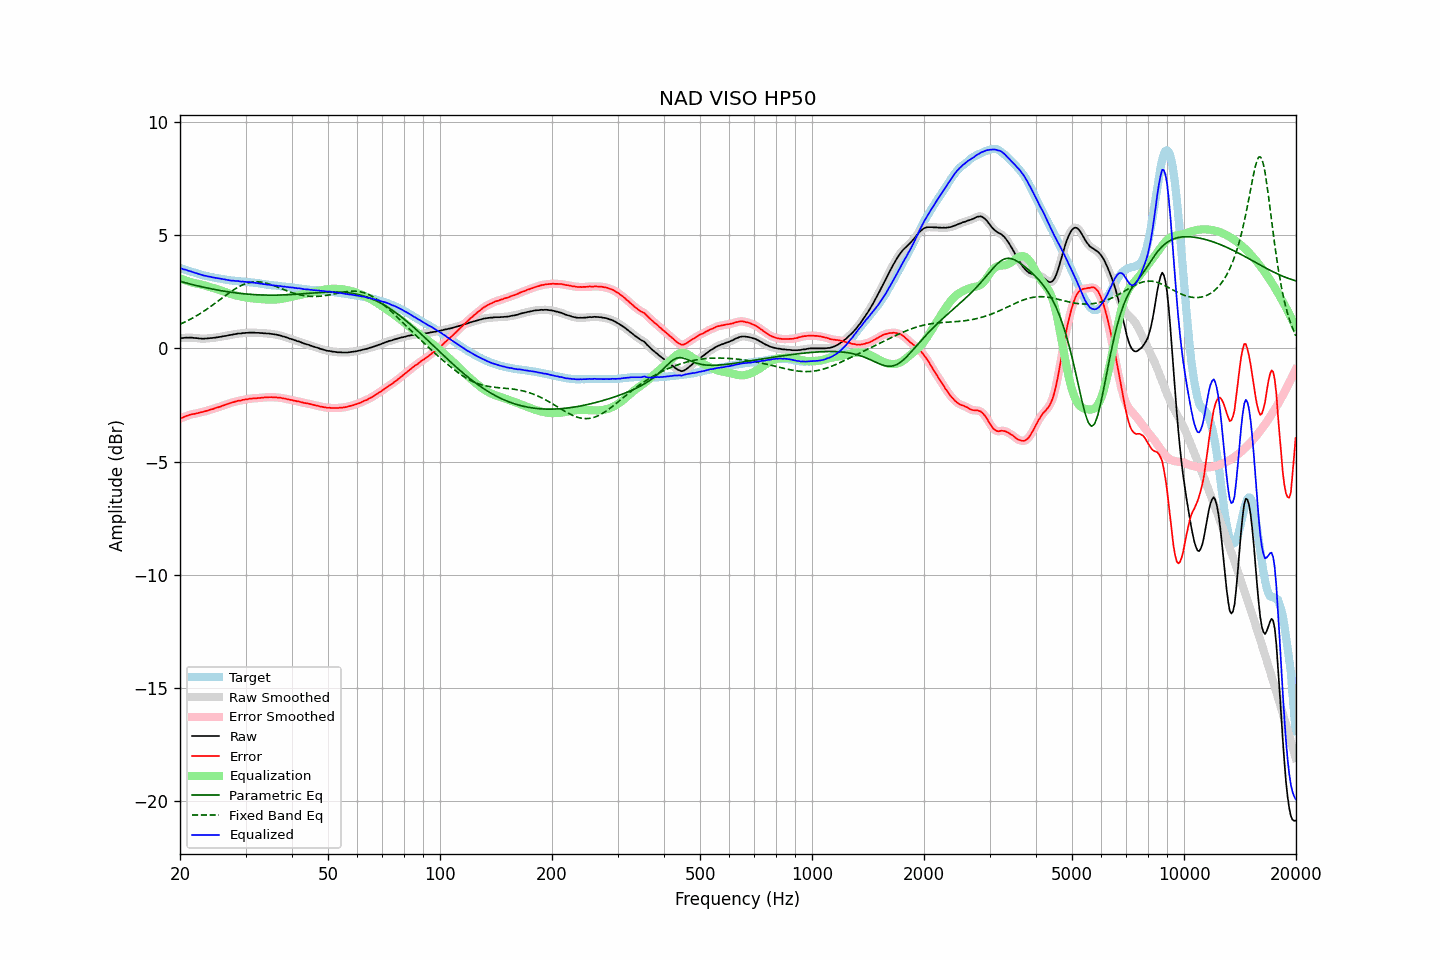

Values plotted in this chart, from the file beside it:
frequency, raw, error, smoothed, error_smoothed, equalization, parametric_eq, fixed_band_eq, equalized_raw, equalized_smoothed, target
20.00, 0.46, -3.10, 0.46, -3.10, 3.10, 2.97, 1.07, 3.56, 3.56, 3.56
20.20, 0.46, -3.08, 0.46, -3.07, 3.07, 2.95, 1.10, 3.53, 3.53, 3.54
20.40, 0.46, -3.05, 0.46, -3.04, 3.04, 2.93, 1.13, 3.50, 3.51, 3.51
20.61, 0.47, -3.02, 0.47, -3.02, 3.01, 2.91, 1.17, 3.48, 3.48, 3.49
20.81, 0.48, -2.98, 0.47, -2.99, 2.99, 2.89, 1.20, 3.47, 3.46, 3.46
21.02, 0.47, -2.96, 0.48, -2.96, 2.97, 2.87, 1.24, 3.44, 3.44, 3.43
21.23, 0.48, -2.93, 0.48, -2.94, 2.94, 2.85, 1.27, 3.42, 3.42, 3.41
21.44, 0.48, -2.91, 0.47, -2.92, 2.92, 2.84, 1.31, 3.40, 3.40, 3.39
21.66, 0.47, -2.90, 0.47, -2.90, 2.90, 2.82, 1.35, 3.37, 3.38, 3.37
21.87, 0.46, -2.89, 0.46, -2.89, 2.89, 2.80, 1.39, 3.35, 3.35, 3.35
22.09, 0.46, -2.87, 0.46, -2.88, 2.87, 2.78, 1.43, 3.33, 3.33, 3.33
22.31, 0.45, -2.86, 0.45, -2.86, 2.86, 2.77, 1.47, 3.31, 3.31, 3.31
22.54, 0.44, -2.84, 0.44, -2.84, 2.84, 2.75, 1.52, 3.28, 3.28, 3.28
22.76, 0.44, -2.82, 0.44, -2.83, 2.83, 2.73, 1.56, 3.27, 3.26, 3.26
22.99, 0.43, -2.81, 0.43, -2.81, 2.81, 2.72, 1.61, 3.24, 3.24, 3.24
23.22, 0.43, -2.79, 0.43, -2.79, 2.79, 2.70, 1.65, 3.22, 3.22, 3.22
23.45, 0.44, -2.77, 0.44, -2.77, 2.77, 2.69, 1.70, 3.21, 3.20, 3.21
23.69, 0.44, -2.75, 0.44, -2.75, 2.75, 2.67, 1.75, 3.19, 3.19, 3.19
23.92, 0.45, -2.73, 0.45, -2.73, 2.73, 2.65, 1.80, 3.18, 3.18, 3.18
24.16, 0.46, -2.70, 0.46, -2.71, 2.71, 2.64, 1.85, 3.17, 3.16, 3.16
24.40, 0.46, -2.69, 0.46, -2.68, 2.68, 2.63, 1.90, 3.15, 3.15, 3.15
24.65, 0.47, -2.67, 0.47, -2.66, 2.66, 2.61, 1.95, 3.13, 3.13, 3.14
24.89, 0.48, -2.64, 0.48, -2.64, 2.64, 2.60, 2.00, 3.12, 3.12, 3.12
25.14, 0.49, -2.62, 0.49, -2.62, 2.62, 2.58, 2.06, 3.11, 3.11, 3.11
25.39, 0.50, -2.60, 0.50, -2.59, 2.59, 2.57, 2.11, 3.09, 3.09, 3.10
25.65, 0.51, -2.57, 0.51, -2.57, 2.57, 2.56, 2.16, 3.08, 3.08, 3.08
25.91, 0.53, -2.54, 0.53, -2.55, 2.55, 2.55, 2.22, 3.07, 3.07, 3.07
26.16, 0.54, -2.52, 0.54, -2.52, 2.52, 2.53, 2.27, 3.06, 3.06, 3.06
26.43, 0.55, -2.49, 0.55, -2.49, 2.50, 2.52, 2.32, 3.05, 3.05, 3.04
26.69, 0.56, -2.47, 0.56, -2.47, 2.47, 2.51, 2.37, 3.03, 3.03, 3.03
26.96, 0.58, -2.44, 0.58, -2.44, 2.45, 2.50, 2.43, 3.03, 3.02, 3.02
27.23, 0.59, -2.42, 0.59, -2.42, 2.42, 2.49, 2.48, 3.01, 3.01, 3.01
27.50, 0.60, -2.40, 0.60, -2.40, 2.40, 2.48, 2.53, 3.00, 3.00, 3.00
27.77, 0.62, -2.38, 0.62, -2.38, 2.38, 2.47, 2.57, 3.00, 2.99, 3.00
28.05, 0.63, -2.36, 0.63, -2.36, 2.36, 2.46, 2.62, 2.99, 2.99, 2.99
28.33, 0.64, -2.34, 0.64, -2.34, 2.34, 2.45, 2.66, 2.98, 2.98, 2.98
28.62, 0.66, -2.32, 0.65, -2.32, 2.32, 2.44, 2.70, 2.98, 2.97, 2.98
28.90, 0.66, -2.30, 0.66, -2.31, 2.31, 2.44, 2.74, 2.97, 2.97, 2.96
29.19, 0.66, -2.30, 0.67, -2.29, 2.29, 2.43, 2.78, 2.95, 2.96, 2.96
29.48, 0.68, -2.27, 0.67, -2.28, 2.28, 2.42, 2.81, 2.96, 2.95, 2.95
29.78, 0.68, -2.27, 0.68, -2.27, 2.27, 2.41, 2.84, 2.95, 2.95, 2.95
30.08, 0.69, -2.25, 0.69, -2.25, 2.25, 2.41, 2.87, 2.94, 2.94, 2.94
30.38, 0.69, -2.25, 0.69, -2.24, 2.24, 2.40, 2.89, 2.93, 2.93, 2.94
30.68, 0.70, -2.23, 0.70, -2.23, 2.23, 2.39, 2.91, 2.93, 2.93, 2.93
30.99, 0.70, -2.22, 0.70, -2.22, 2.22, 2.39, 2.92, 2.92, 2.92, 2.92
31.30, 0.70, -2.21, 0.70, -2.21, 2.21, 2.38, 2.93, 2.91, 2.91, 2.91
31.61, 0.70, -2.20, 0.70, -2.21, 2.21, 2.38, 2.94, 2.91, 2.90, 2.90
31.93, 0.69, -2.20, 0.69, -2.20, 2.20, 2.38, 2.94, 2.89, 2.89, 2.89
32.24, 0.69, -2.20, 0.69, -2.20, 2.19, 2.37, 2.95, 2.88, 2.88, 2.89
32.57, 0.69, -2.19, 0.69, -2.19, 2.19, 2.37, 2.94, 2.88, 2.87, 2.88
32.89, 0.68, -2.19, 0.68, -2.19, 2.18, 2.36, 2.94, 2.86, 2.87, 2.87
33.22, 0.68, -2.18, 0.68, -2.18, 2.18, 2.36, 2.93, 2.86, 2.85, 2.86
33.55, 0.67, -2.17, 0.67, -2.17, 2.17, 2.36, 2.91, 2.84, 2.84, 2.84
33.89, 0.67, -2.16, 0.67, -2.16, 2.17, 2.36, 2.90, 2.84, 2.83, 2.83
34.23, 0.66, -2.16, 0.66, -2.16, 2.16, 2.36, 2.88, 2.82, 2.82, 2.82
34.57, 0.66, -2.16, 0.66, -2.16, 2.16, 2.36, 2.86, 2.82, 2.82, 2.82
34.92, 0.65, -2.16, 0.65, -2.16, 2.16, 2.36, 2.84, 2.81, 2.81, 2.81
35.27, 0.64, -2.15, 0.64, -2.16, 2.16, 2.36, 2.81, 2.80, 2.80, 2.79
35.62, 0.63, -2.16, 0.63, -2.16, 2.16, 2.36, 2.79, 2.79, 2.79, 2.79
35.97, 0.62, -2.16, 0.62, -2.16, 2.16, 2.36, 2.76, 2.78, 2.78, 2.78
... 635 more rows
